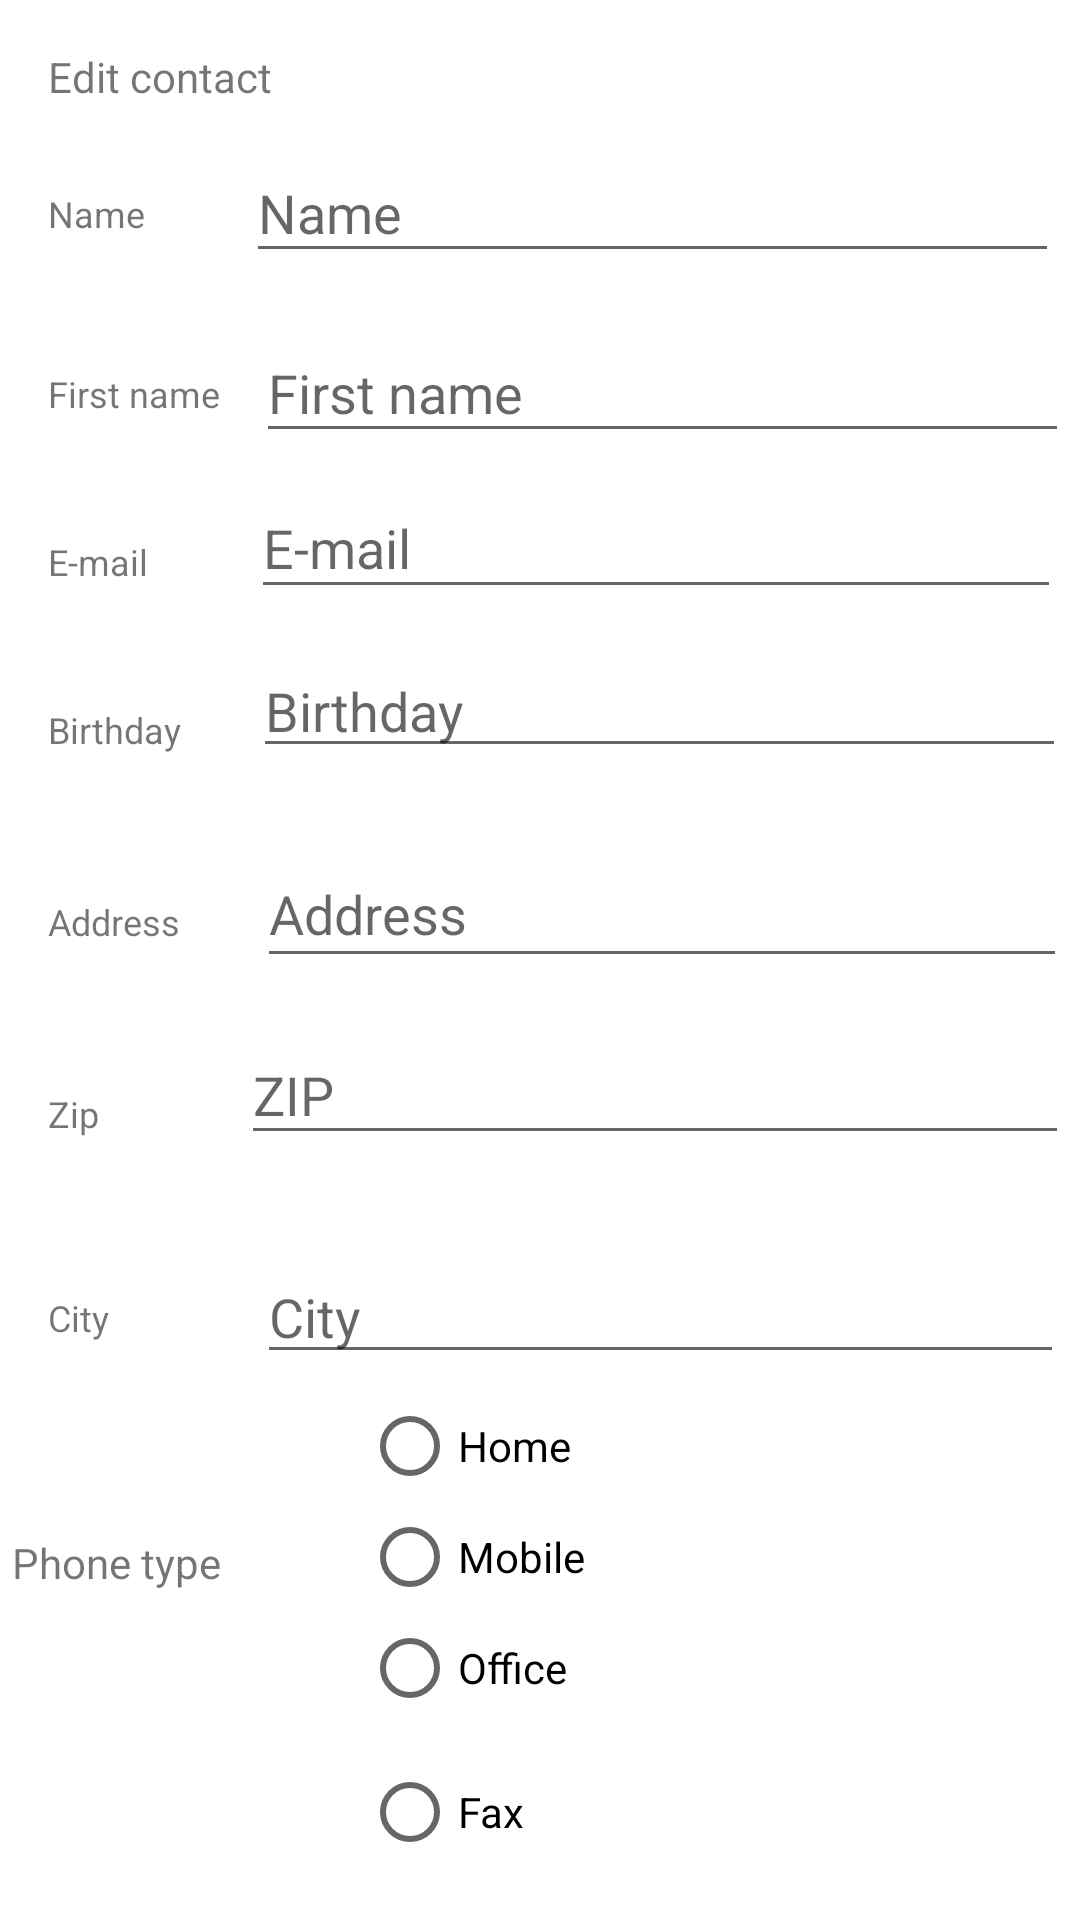

Layout XML and referenced resources for this Android screen:
<!-- AndroidManifest.xml: application theme Theme.Labo6 -->
<!-- res/layout/fragment_edit.xml -->
<?xml version="1.0" encoding="utf-8"?>
<FrameLayout xmlns:android="http://schemas.android.com/apk/res/android"
    xmlns:app="http://schemas.android.com/apk/res-auto"
    xmlns:tools="http://schemas.android.com/tools"
    android:layout_width="match_parent"
    android:layout_height="match_parent"
    tools:context=".EditFragment">

    <androidx.constraintlayout.widget.ConstraintLayout
        android:layout_width="match_parent"
        android:layout_height="match_parent">

        <TextView
            android:id="@+id/textView3"
            android:layout_width="wrap_content"
            android:layout_height="wrap_content"
            android:layout_marginStart="16dp"
            android:layout_marginTop="16dp"
            android:text="Edit contact"
            app:layout_constraintStart_toStartOf="parent"
            app:layout_constraintTop_toTopOf="parent" />

        <TextView
            android:id="@+id/textView4"
            android:layout_width="wrap_content"
            android:layout_height="wrap_content"
            android:layout_marginStart="16dp"
            android:layout_marginTop="28dp"
            android:text="Name"
            android:textSize="12sp"
            app:layout_constraintStart_toStartOf="parent"
            app:layout_constraintTop_toBottomOf="@+id/textView3" />

        <TextView
            android:id="@+id/textView5"
            android:layout_width="wrap_content"
            android:layout_height="wrap_content"
            android:layout_marginStart="16dp"
            android:layout_marginTop="88dp"
            android:text="First name"
            android:textSize="12sp"
            app:layout_constraintStart_toStartOf="parent"
            app:layout_constraintTop_toBottomOf="@+id/textView3" />

        <TextView
            android:id="@+id/textView6"
            android:layout_width="wrap_content"
            android:layout_height="wrap_content"
            android:layout_marginStart="16dp"
            android:layout_marginTop="144dp"
            android:text="E-mail"
            android:textSize="12sp"
            app:layout_constraintStart_toStartOf="parent"
            app:layout_constraintTop_toBottomOf="@+id/textView3" />

        <TextView
            android:id="@+id/textView7"
            android:layout_width="wrap_content"
            android:layout_height="wrap_content"
            android:layout_marginStart="16dp"
            android:layout_marginTop="200dp"
            android:text="Birthday"
            android:textSize="12sp"
            app:layout_constraintStart_toStartOf="parent"
            app:layout_constraintTop_toBottomOf="@+id/textView3" />

        <TextView
            android:id="@+id/textView8"
            android:layout_width="wrap_content"
            android:layout_height="wrap_content"
            android:layout_marginStart="16dp"
            android:layout_marginTop="264dp"
            android:text="Address"
            android:textSize="12sp"
            app:layout_constraintStart_toStartOf="parent"
            app:layout_constraintTop_toBottomOf="@+id/textView3" />

        <TextView
            android:id="@+id/textView9"
            android:layout_width="wrap_content"
            android:layout_height="wrap_content"
            android:layout_marginStart="16dp"
            android:layout_marginTop="328dp"
            android:text="Zip"
            android:textSize="12sp"
            app:layout_constraintStart_toStartOf="parent"
            app:layout_constraintTop_toBottomOf="@+id/textView3" />

        <TextView
            android:id="@+id/textView10"
            android:layout_width="wrap_content"
            android:layout_height="wrap_content"
            android:layout_marginStart="16dp"
            android:layout_marginTop="396dp"
            android:text="City"
            android:textSize="12sp"
            app:layout_constraintStart_toStartOf="parent"
            app:layout_constraintTop_toBottomOf="@+id/textView3" />

        <EditText
            android:id="@+id/editName"
            android:layout_width="271dp"
            android:layout_height="43dp"
            android:layout_marginTop="48dp"
            android:ems="10"
            android:hint="Name"
            android:inputType="textPersonName"
            app:layout_constraintEnd_toEndOf="parent"
            app:layout_constraintHorizontal_bias="0.826"
            app:layout_constraintStart_toEndOf="@+id/textView4"
            app:layout_constraintTop_toTopOf="parent" />

        <EditText
            android:id="@+id/editFName"
            android:layout_width="271dp"
            android:layout_height="43dp"
            android:layout_marginTop="108dp"
            android:ems="10"
            android:hint="First name"
            android:inputType="textPersonName"
            app:layout_constraintEnd_toEndOf="parent"
            app:layout_constraintHorizontal_bias="0.757"
            app:layout_constraintStart_toEndOf="@+id/textView5"
            app:layout_constraintTop_toTopOf="parent" />

        <EditText
            android:id="@+id/editMail"
            android:layout_width="270dp"
            android:layout_height="44dp"
            android:layout_marginTop="8dp"
            android:ems="10"
            android:hint="E-mail"
            android:inputType="textEmailAddress"
            app:layout_constraintEnd_toEndOf="parent"
            app:layout_constraintHorizontal_bias="0.847"
            app:layout_constraintStart_toEndOf="@+id/textView6"
            app:layout_constraintTop_toBottomOf="@+id/editFName" />

        <EditText
            android:id="@+id/editBday"
            android:layout_width="271dp"
            android:layout_height="41dp"
            android:layout_marginTop="12dp"
            android:ems="10"
            android:hint="Birthday"
            android:inputType="date"
            app:layout_constraintEnd_toEndOf="parent"
            app:layout_constraintHorizontal_bias="0.835"
            app:layout_constraintStart_toEndOf="@+id/textView7"
            app:layout_constraintTop_toBottomOf="@+id/editMail" />

        <EditText
            android:id="@+id/editAddress"
            android:layout_width="270dp"
            android:layout_height="46dp"
            android:layout_marginTop="24dp"
            android:ems="10"
            android:hint="Address"
            android:inputType="textPostalAddress"
            app:layout_constraintEnd_toEndOf="parent"
            app:layout_constraintHorizontal_bias="0.85"
            app:layout_constraintStart_toEndOf="@+id/textView8"
            app:layout_constraintTop_toBottomOf="@+id/editBday" />

        <EditText
            android:id="@+id/editZIP"
            android:layout_width="276dp"
            android:layout_height="43dp"
            android:layout_marginTop="16dp"
            android:ems="10"
            android:hint="ZIP"
            android:inputType="number"
            app:layout_constraintEnd_toEndOf="parent"
            app:layout_constraintHorizontal_bias="0.928"
            app:layout_constraintStart_toEndOf="@+id/textView9"
            app:layout_constraintTop_toBottomOf="@+id/editAddress" />

        <EditText
            android:id="@+id/editCity"
            android:layout_width="269dp"
            android:layout_height="41dp"
            android:layout_marginTop="32dp"
            android:ems="10"
            android:hint="City"
            android:inputType="textPersonName"
            app:layout_constraintEnd_toEndOf="parent"
            app:layout_constraintHorizontal_bias="0.902"
            app:layout_constraintStart_toEndOf="@+id/textView10"
            app:layout_constraintTop_toBottomOf="@+id/editZIP" />

        <RadioGroup
            android:id="@+id/editRadio"
            android:layout_width="136dp"
            android:layout_height="177dp"
            app:layout_constraintEnd_toEndOf="parent"
            app:layout_constraintHorizontal_bias="0.313"
            app:layout_constraintStart_toEndOf="@+id/textView"
            app:layout_constraintTop_toBottomOf="@+id/editCity">

            <RadioButton
                android:id="@+id/editRadioHome"
                android:layout_width="wrap_content"
                android:layout_height="wrap_content"
                android:text="Home" />

            <RadioButton
                android:id="@+id/editRadioMobile"
                android:layout_width="wrap_content"
                android:layout_height="26dp"
                android:text="Mobile" />

            <RadioButton
                android:id="@+id/editRadioOffice"
                android:layout_width="match_parent"
                android:layout_height="wrap_content"
                android:text="Office" />

            <RadioButton
                android:id="@+id/editRadioFax"
                android:layout_width="match_parent"
                android:layout_height="wrap_content"
                android:text="Fax" />
        </RadioGroup>

        <TextView
            android:id="@+id/textView"
            android:layout_width="wrap_content"
            android:layout_height="wrap_content"
            android:layout_marginStart="4dp"
            android:layout_marginTop="64dp"
            android:text="Phone type"
            app:layout_constraintStart_toStartOf="parent"
            app:layout_constraintTop_toBottomOf="@+id/textView10" />

        <EditText
            android:id="@+id/editPhoneNumber"
            android:layout_width="269dp"
            android:layout_height="38dp"
            android:layout_marginTop="4dp"
            android:ems="10"
            android:hint="Phone number"
            android:inputType="textPersonName"
            app:layout_constraintEnd_toEndOf="parent"
            app:layout_constraintHorizontal_bias="0.851"
            app:layout_constraintStart_toEndOf="@+id/textView2"
            app:layout_constraintTop_toBottomOf="@+id/editRadio" />

        <TextView
            android:id="@+id/textView2"
            android:layout_width="wrap_content"
            android:layout_height="wrap_content"
            android:layout_marginStart="4dp"
            android:layout_marginTop="120dp"
            android:text="Phone number"
            app:layout_constraintStart_toStartOf="parent"
            app:layout_constraintTop_toBottomOf="@+id/textView" />

        <Button
            android:id="@+id/editCancel"
            android:layout_width="wrap_content"
            android:layout_height="wrap_content"
            android:layout_marginStart="4dp"
            android:text="Cancel"
            app:layout_constraintBottom_toBottomOf="parent"
            app:layout_constraintStart_toStartOf="parent"
            app:layout_constraintTop_toBottomOf="@+id/textView2"
            app:layout_constraintVertical_bias="0.615" />

        <Button
            android:id="@+id/editDelete"
            android:layout_width="wrap_content"
            android:layout_height="wrap_content"
            android:layout_marginStart="60dp"
            android:text="Delete"
            app:layout_constraintBottom_toBottomOf="parent"
            app:layout_constraintStart_toEndOf="@+id/editCancel"
            app:layout_constraintTop_toBottomOf="@+id/editPhoneNumber"
            app:layout_constraintVertical_bias="0.0" />

        <Button
            android:id="@+id/editSave"
            android:layout_width="wrap_content"
            android:layout_height="wrap_content"
            android:text="Save"
            app:layout_constraintBottom_toBottomOf="parent"
            app:layout_constraintEnd_toEndOf="parent"
            app:layout_constraintHorizontal_bias="0.868"
            app:layout_constraintStart_toEndOf="@+id/editDelete"
            app:layout_constraintTop_toBottomOf="@+id/editPhoneNumber"
            app:layout_constraintVertical_bias="0.0" />
    </androidx.constraintlayout.widget.ConstraintLayout>

</FrameLayout>
<!-- resources referenced by this layout -->
<resources>
  <style name="Theme.Labo6" parent="Theme.MaterialComponents.DayNight.DarkActionBar">
          
          <item name="colorPrimary">@color/purple_500</item>
          <item name="colorPrimaryVariant">@color/purple_700</item>
          <item name="colorOnPrimary">@color/white</item>
          
          <item name="colorSecondary">@color/teal_200</item>
          <item name="colorSecondaryVariant">@color/teal_700</item>
          <item name="colorOnSecondary">@color/black</item>
          
          <item name="android:statusBarColor">?attr/colorPrimaryVariant</item>
          
      </style>
  <!-- not gathered from this repository: default colours our renderer supplied (Android Studio template values) -->
  <color name="purple_500">#FF6200EE</color>
  <color name="purple_700">#FF3700B3</color>
  <color name="teal_200">#FF03DAC5</color>
  <color name="teal_700">#FF018786</color>
  <color name="black">#FF000000</color>
  <color name="white">#FFFFFFFF</color>
</resources>
